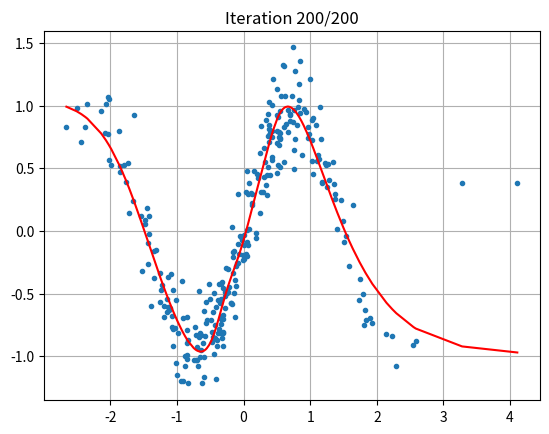

The matplotlib source for this figure:
import numpy as np
import matplotlib.pyplot as plt
import argparse

class MSELoss:

    def forward(self, y, target):
        self.diff = diff = y - target
        c = np.sum(np.square(diff)) / diff.size
        return c

    def backward(self):
        assert hasattr(self, 'diff')
        r = 2*self.diff / self.diff.size
        return r

class Tanh:

    def forward(self, x):
        self.x = x
        return np.tanh(x)

    def backward(self, dy):
        assert hasattr(self, 'x')
        if np.isnan(self.x[0][0]):
            print("Learning rate is too high, it diverges!")
            exit(-1)
        r = 1 - np.square(np.tanh(self.x))
        return np.multiply(r,dy)

class myReLU:

    def forward(self, x):
        self.x = x
        return np.maximum(0,x)

    def backward(self, dy):
        assert hasattr(self, 'x')
        if np.isnan(self.x[0][0]):
            print("Learning rate is too high, it diverges!")
            exit(-1)
        dx = np.where(self.x > 0, dy, 0)
        return dx

class Sigmoid:

    def forward(self, x):
        self.x = x
        return 1 / (1 + np.exp(-x))

    def backward(self, dy):
        assert hasattr(self, 'x')
        if np.isnan(self.x[0][0]):
            print("Learning rate is too high, it diverges!")
            exit(-1)
        return dy * (1 / (1 + np.exp(-self.x))) * (1 - (1 / (1 + np.exp(-self.x))))



def linear_forward_batch(x, W, b):
    r = np.empty(shape=(x.shape[0],W.shape[0]))
    for i in range(x.shape[0]):
        u = np.dot(W,x[i]) + b
        for y in range(u.shape[0]):
            r[i][y] = u[y]
    return r

def linear_backward_batch(dy, x, W, b):
    assert dy.ndim == 2 and dy.shape[1] == W.shape[0]
    u = np.empty(shape=(x.shape[0],x.shape[1]))
    for i in range(x.shape[0]):
        r = np.dot(dy[i],W)
        for y in range(r.shape[0]):
            u[i][y] = r[y]
    d = np.dot(x.T, dy).T
    t = dy[0]
    return u, d, t

class LinearBatch:
    def __init__(self, in_features, out_features):
        self.in_features = in_features
        self.out_features = out_features

        # Initialization of the weights
        bound = 3 / np.sqrt(in_features)
        self.W = np.random.uniform(-bound, bound, (out_features, in_features))
        bound = 1 / np.sqrt(in_features)
        self.b = np.random.uniform(-bound, bound, out_features)

        self.grad_W = None
        self.grad_b = None

    def forward(self, x):
        self.x = x
        return linear_forward_batch(x, self.W, self.b)

    def backward(self, dy):
        assert hasattr(self, 'x')
        assert dy.ndim == 2 and dy.shape[1] == self.W.shape[0]
        dx, self.grad_W, self.grad_b = linear_backward_batch(dy, self.x, self.W, self.b)
        return dx

class MLPBatch:

    def __init__(self, hidden, neurons, activation):
        if activation=='Tanh':
            self.act = []
            for e in range(hidden):
                self.act.append(Tanh())
        elif activation=='ReLU':
            self.act = []
            for e in range(hidden):
                self.act.append(myReLU())
        else:
            self.act = []
            for e in range(hidden):
                self.act.append(Sigmoid())

        if hidden>0:
            self.l = []
            self.l.append(LinearBatch(1, neurons))
            for i in range(hidden-1):
                self.l.append(LinearBatch(neurons,neurons))
            self.l.append(LinearBatch(neurons,1))
        else:
            self.l = [LinearBatch(1,1)]

    def forward(self, x):
        for e in range(len(self.l)-1):
            x = self.l[e].forward(x)
            x = self.act[e].forward(x)
        return self.l[len(self.l)-1].forward(x)

    def backward(self, dy):
        for e in range(len(self.l)-1,0,-1):
            dy = self.l[e].backward(dy)
            dy = self.act[e-1].backward(dy)
        return self.l[0].backward(dy)

def main():

    parser = argparse.ArgumentParser(description="NN from scratch")
    parser.add_argument("--epochs", type=int, default=200, metavar='N', help="Number of epochs (default 200)")
    parser.add_argument("--lr", type=float, default=0.15, metavar='N', help="Learning rate (default 0.15)")
    parser.add_argument("--seed", type=int, default=2, metavar='N', help="Seed for data generation (default 2)")
    parser.add_argument("--complexity", choices=['1', '2', '3', '4', '5'], default='3', help="Complexity of generated data (from 1 to 5, default 3)")
    parser.add_argument("--hidden", type=int, default=3, help="Number of hidden layers (default 3)")
    parser.add_argument("--neurons", type=int, default=12, help="Number of neurons per hidden layer (default 12)")
    parser.add_argument("--activation", choices=['Tanh', 'ReLU', 'Sigmoid'], default='Tanh', help="Activation function between hidden units (Tanh, ReLU or Sigmoid, default Tanh)")
    parser.add_argument("--points", type=int, default=300, help="Number of data points (default 300)")

    args = parser.parse_args()


    np.random.seed(args.seed)
    x = np.random.randn(args.points, 1)
    x = np.sort(x, axis=0)

    if args.complexity=='1':
        targets = (x * 4 + 12) / 3
    elif args.complexity=='3':
        targets = np.sin(x * 2 * np.pi / 3)
    elif args.complexity=='4':
        targets = np.cos(x) * np.pi/x * 23
    elif args.complexity=='2':
        targets = np.arctan(x) / np.sin(x) * 12 * np.square(x/3)
    elif args.complexity=='5':
        targets = np.sin(x) * np.arctan(x) / np.pi*np.sin(x)


    targets = targets + 0.2 * np.random.randn(*targets.shape)

    mlp = MLPBatch(args.hidden, args.neurons, args.activation)  # Create MLP network
    loss = MSELoss()  # Create loss

    fig, ax = plt.subplots(1)
    ax.plot(x, targets, '.')
    learning_rate = args.lr
    n_epochs = args.epochs
    for i in range(n_epochs):
        # Forward computations
        y = mlp.forward(x)
        c = loss.forward(y, targets)

        # Backward computations
        dy = loss.backward()
        dx = mlp.backward(dy)

        # Gradient descent update
        learning_rate *= 0.99  # Learning rate annealing
        for module in mlp.__dict__.values():
            for r in module:
                if hasattr(r, 'W'):
                    r.W = r.W - r.grad_W * learning_rate
                    r.b = r.b - r.grad_b * learning_rate

        ax.clear()
        ax.plot(x, targets, '.')
        ax.plot(x, y, 'r-')
        ax.grid(True)
        ax.set_title('Iteration %d/%d' % (i+1, n_epochs))
        plt.pause(0.005)

if __name__=="__main__":
    main()
